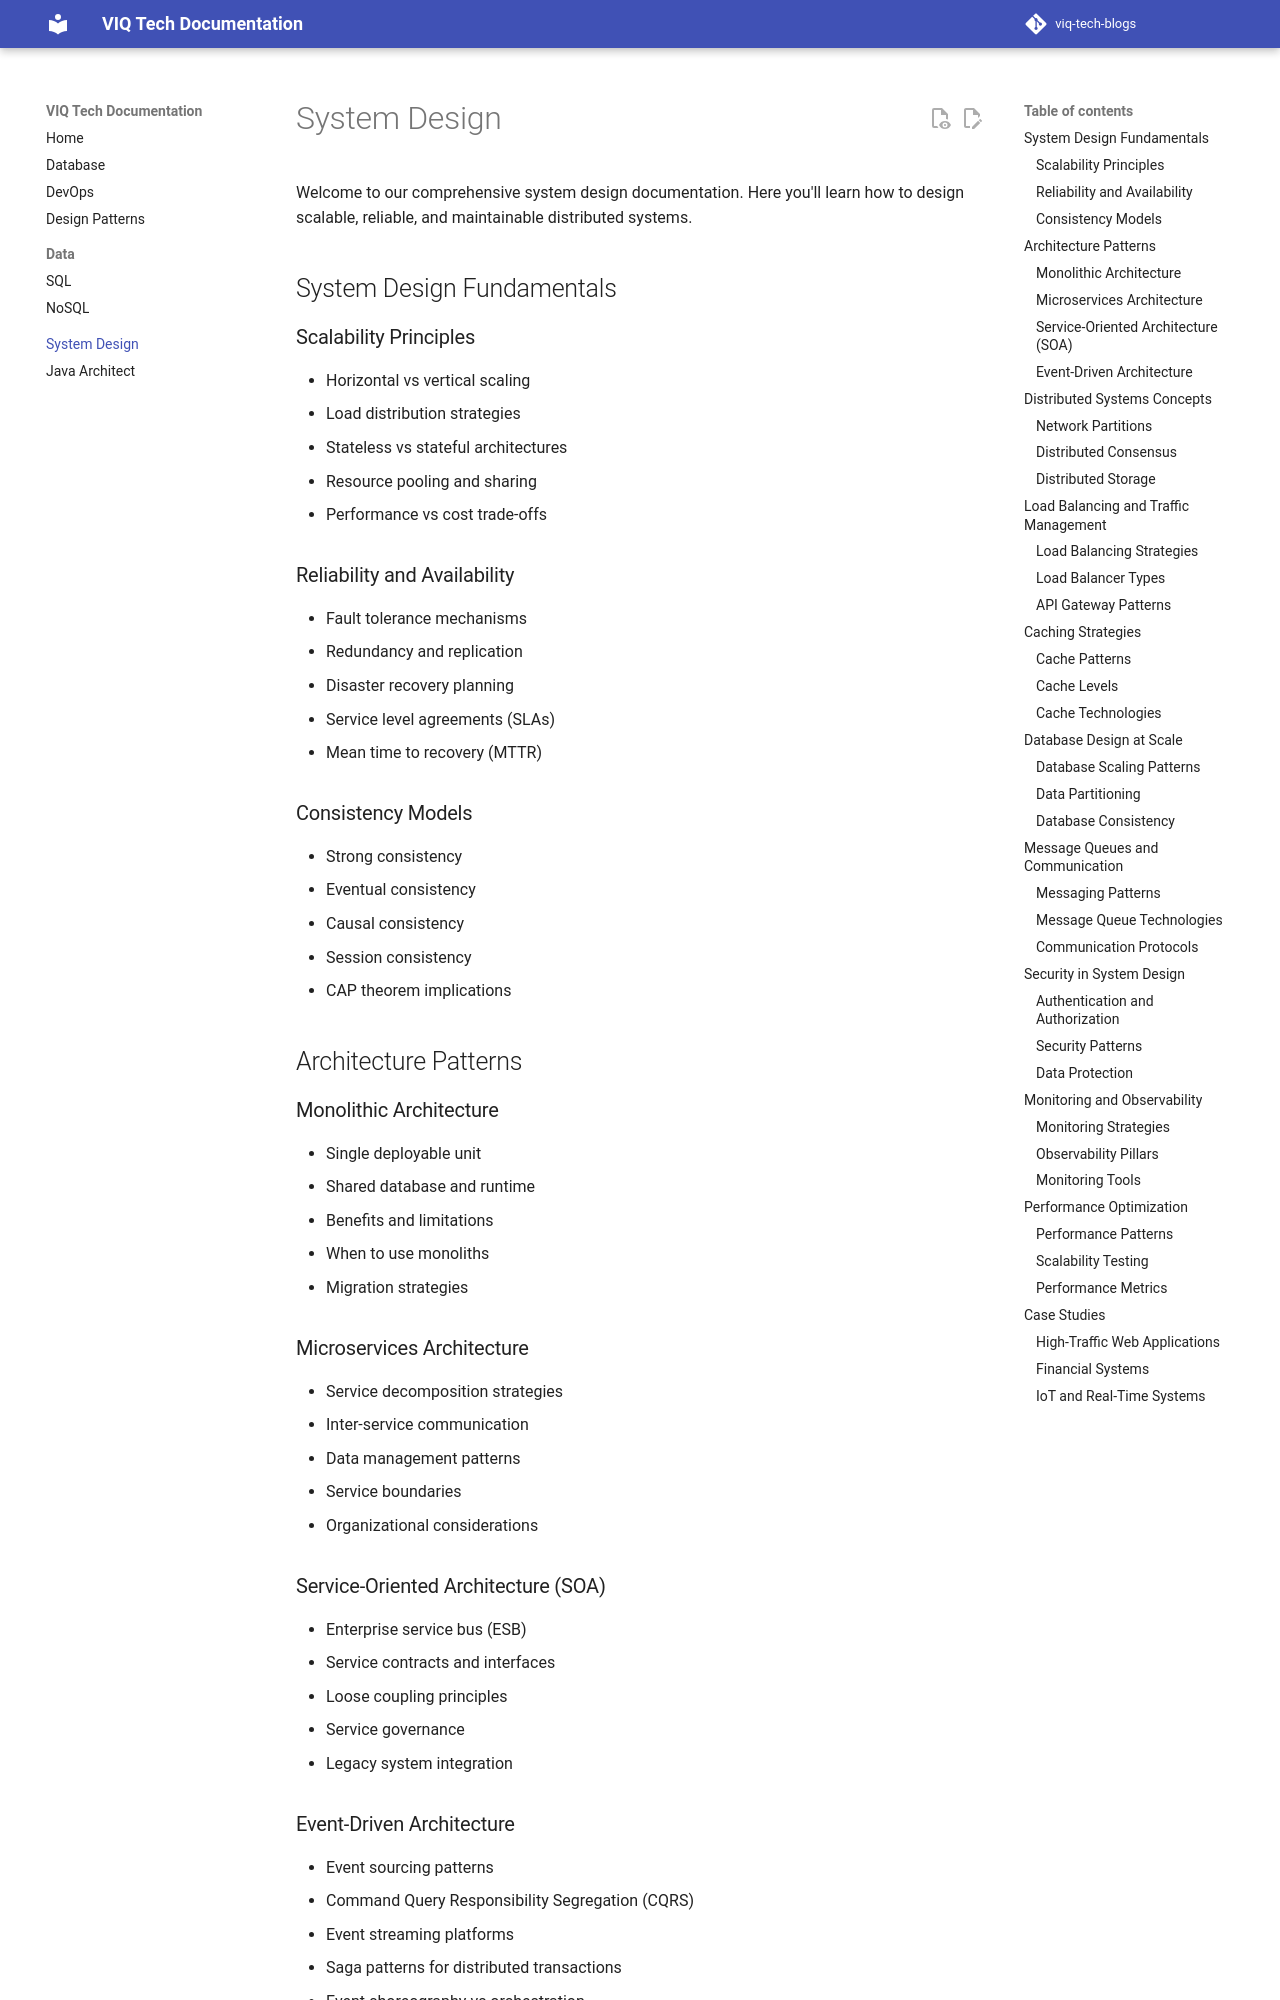

repository: iamviqar/viq-tech-blogs · page: system-design/index.html · generator: mkdocs

# System Design

Welcome to our comprehensive system design documentation. Here you'll learn how to design scalable, reliable, and maintainable distributed systems.

## System Design Fundamentals

### Scalability Principles
- Horizontal vs vertical scaling
- Load distribution strategies
- Stateless vs stateful architectures
- Resource pooling and sharing
- Performance vs cost trade-offs

### Reliability and Availability
- Fault tolerance mechanisms
- Redundancy and replication
- Disaster recovery planning
- Service level agreements (SLAs)
- Mean time to recovery (MTTR)

### Consistency Models
- Strong consistency
- Eventual consistency
- Causal consistency
- Session consistency
- CAP theorem implications

## Architecture Patterns

### Monolithic Architecture
- Single deployable unit
- Shared database and runtime
- Benefits and limitations
- When to use monoliths
- Migration strategies

### Microservices Architecture
- Service decomposition strategies
- Inter-service communication
- Data management patterns
- Service boundaries
- Organizational considerations

### Service-Oriented Architecture (SOA)
- Enterprise service bus (ESB)
- Service contracts and interfaces
- Loose coupling principles
- Service governance
- Legacy system integration
